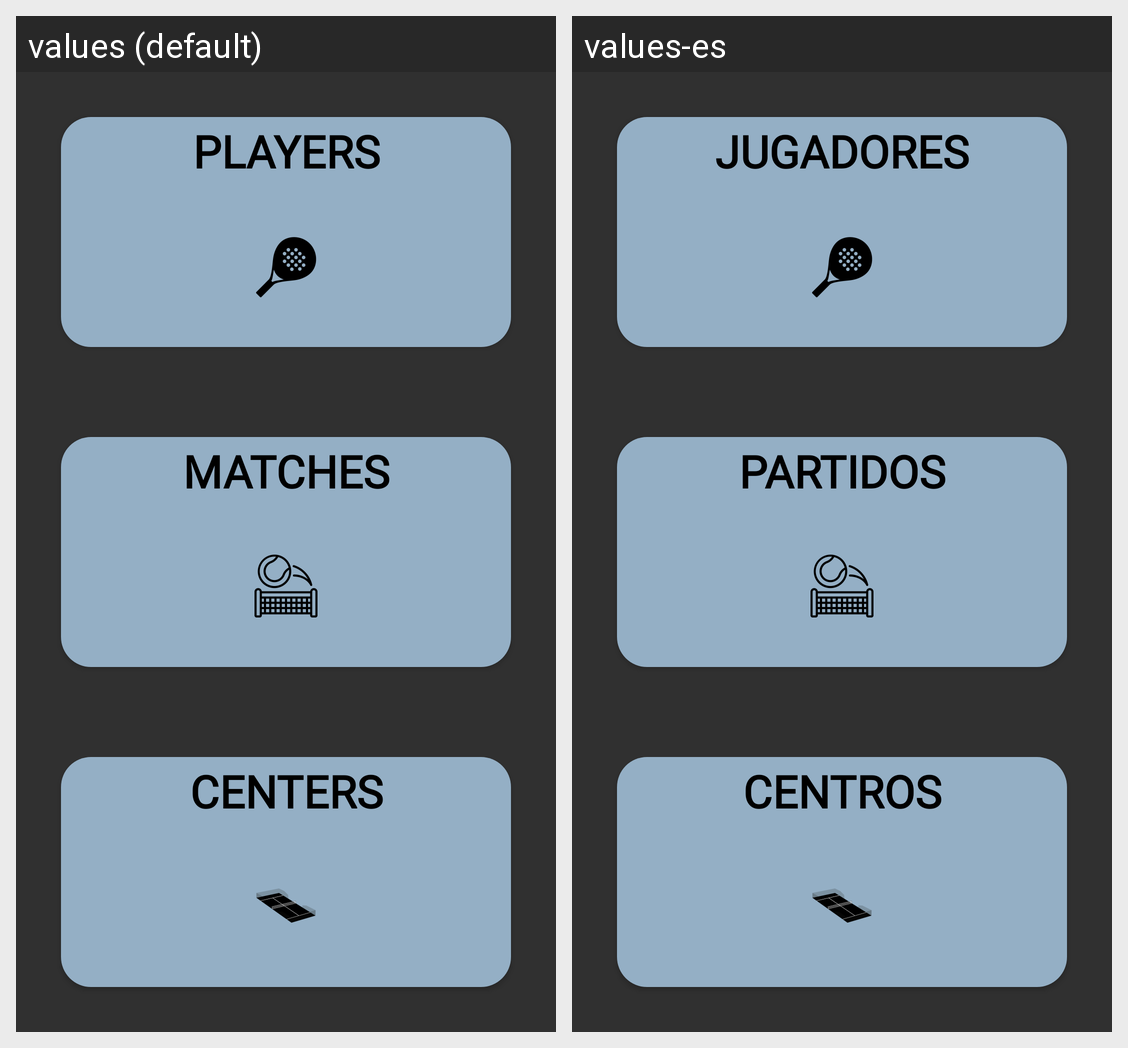

Strings drawn on this Android screen and how each of the app's shown locales translates them:
Android screen res/layout/activity_main.xml rendered under 2 locales, left to right: values (default), values-es. Device: Nexus 5 (rendered at 1080×1920; each locale shown at half size, 540×960, under a caption strip naming it); theme Theme.EnjoyPadel.
Strings drawn on this screen, with the default value and each locale's value (text and hints the layout hard-codes, and strings that could not be matched under every locale, appear in the picture but are not listed):

players
  values: PLAYERS
  values-es: JUGADORES

matches
  values: MATCHES
  values-es: PARTIDOS

centers
  values: CENTERS
  values-es: CENTROS
